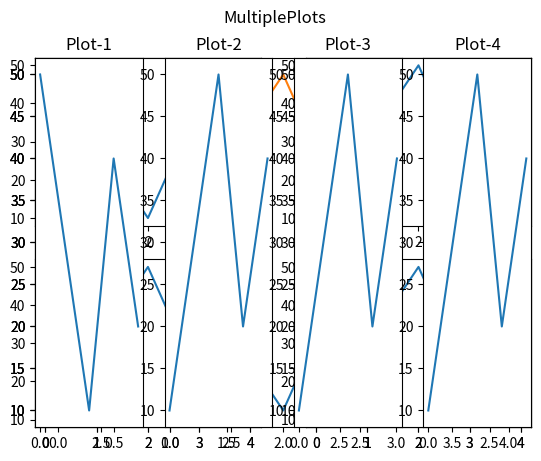

Reproduce this figure in Python.
from  matplotlib import pyplot as plt
import numpy as np
x=[0,1,2,3,4]
y1=[50,30,10,40,20]
y2=[10,30,50,20,40]

plt.plot(x,y1,x,y2)
plt.show()


from  matplotlib import pyplot as plt
import numpy as np
x=[0,1,2,3,4]
y1=[50,30,10,40,20]
y2=[10,30,50,20,40]

plt.subplot(1,2,1)  #1 represets row, 2 rep columns 1 reprse index
plt.plot(x,y1)


plt.subplot(1,2,2)
plt.plot(x,y2)
plt.show()



#####

x=[0,1,2,3,4]
y1=[50,30,10,40,20]
y2=[10,30,50,20,40]
y3=[10,20,30,40,50]
y4=[50,40,30,20,10]
plt.plot(x,y1,x,y2)
plt.show()


from  matplotlib import pyplot as plt
import numpy as np
x=[0,1,2,3,4]
y1=[50,30,10,40,20]
y2=[10,30,50,20,40]

plt.subplot(2,2,1)  #2 represets row, 2 rep columns 1 reprse index
plt.plot(x,y1)
plt.subplot(2,2,2)
plt.plot(x,y2)

plt.subplot(2,2,3)
plt.plot(x,y2)

plt.subplot(2,2,4)
plt.plot(x,y2)
plt.show()



############   plt titles



from  matplotlib import pyplot as plt

x=[0,1,2,3,4]
y1=[50,30,10,40,20]
y2=[10,30,50,20,40]
y3=[10,20,30,40,50]
y4=[50,40,30,20,10]
plt.suptitle("MultiplePlots")
plt.subplot(1,4,1)  #1 represets row, 4rep columns 1 reprse index
plt.plot(x,y1)
plt.title("Plot-1")       #plots

plt.subplot(1,4,2)
plt.plot(x,y2)
plt.title("Plot-2")

plt.subplot(1,4,3)
plt.plot(x,y2)
plt.title("Plot-3")

plt.subplot(1,4,4)
plt.plot(x,y2)
plt.title("Plot-4")
plt.show()


